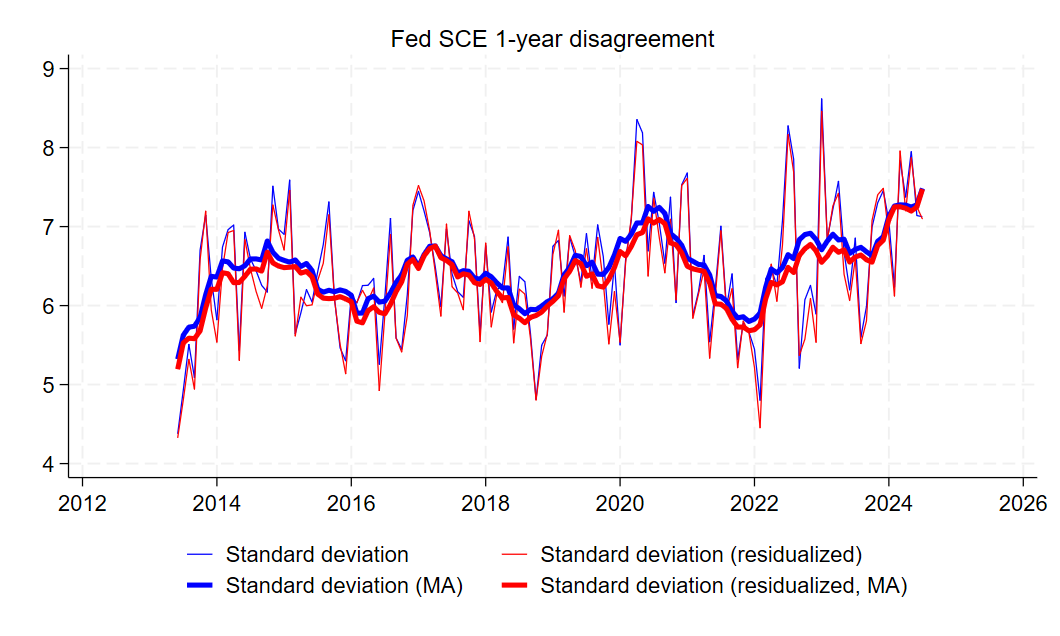

Values plotted in this chart, from the file beside it:
date, st_dev_sce, st_dev_resid_sce, st_dev_sce_ma, st_dev_resid_sce_ma
2013m1, , , , 
2013m2, , , , 
2013m3, , , , 
2013m4, , , , 
2013m5, , , , 
2013m6, 4.377, 4.325, 5.321, 5.194
2013m7, 4.927, 4.805, 5.625, 5.528
2013m8, 5.509, 5.32, 5.727, 5.588
2013m9, 5.089, 4.942, 5.739, 5.581
2013m10, 6.702, 6.579, 5.85, 5.68
2013m11, 7.145, 7.196, 6.137, 5.969
2013m12, 6.342, 5.946, 6.37, 6.207
2014m1, 5.821, 5.536, 6.361, 6.205
2014m2, 6.741, 6.471, 6.566, 6.416
2014m3, 6.962, 6.925, 6.553, 6.403
2014m4, 7.02, 6.95, 6.475, 6.29
2014m5, 5.432, 5.305, 6.466, 6.292
2014m6, 6.929, 6.837, 6.505, 6.371
2014m7, 6.59, 6.463, 6.59, 6.461
2014m8, 6.442, 6.18, 6.591, 6.464
2014m9, 6.257, 5.965, 6.578, 6.437
2014m10, 6.17, 6.247, 6.818, 6.676
2014m11, 7.512, 7.274, 6.675, 6.54
2014m12, 6.969, 6.957, 6.599, 6.501
2015m1, 6.901, 6.704, 6.573, 6.481
2015m2, 7.589, 7.459, 6.549, 6.486
2015m3, 5.644, 5.615, 6.578, 6.493
2015m4, 5.909, 6.107, 6.495, 6.411
2015m5, 6.203, 5.998, 6.533, 6.433
2015m6, 6.045, 6.009, 6.444, 6.363
2015m7, 6.427, 6.318, 6.208, 6.147
2015m8, 6.771, 6.535, 6.17, 6.094
2015m9, 7.313, 7.151, 6.194, 6.088
2015m10, 6.092, 6.079, 6.175, 6.093
2015m11, 5.465, 5.51, 6.198, 6.113
2015m12, 5.302, 5.137, 6.18, 6.085
2016m1, 6.129, 6.056, 6.132, 6.05
2016m2, 6.034, 6.041, 5.903, 5.803
2016m3, 6.253, 6.194, 5.906, 5.782
2016m4, 6.257, 6.063, 6.088, 5.936
2016m5, 6.344, 6.222, 6.12, 5.986
2016m6, 5.255, 4.925, 6.044, 5.915
2016m7, 6.112, 5.886, 6.056, 5.896
2016m8, 7.103, 6.901, 6.161, 6.015
2016m9, 5.591, 5.588, 6.294, 6.177
2016m10, 5.448, 5.413, 6.388, 6.3
2016m11, 6.138, 5.871, 6.574, 6.525
2016m12, 7.204, 7.269, 6.616, 6.584
2017m1, 7.447, 7.521, 6.492, 6.469
2017m2, 7.197, 7.325, 6.645, 6.63
2017m3, 6.924, 6.949, 6.751, 6.722
2017m4, 6.49, 6.421, 6.755, 6.754
2017m5, 5.988, 5.866, 6.633, 6.607
2017m6, 6.968, 7.033, 6.591, 6.57
2017m7, 6.4, 6.239, 6.556, 6.518
2017m8, 6.178, 6.158, 6.412, 6.362
2017m9, 6.104, 5.946, 6.442, 6.403
2017m10, 7.074, 7.195, 6.434, 6.388
2017m11, 6.876, 6.851, 6.349, 6.29
2017m12, 5.632, 5.543, 6.333, 6.267
... 88 more rows
